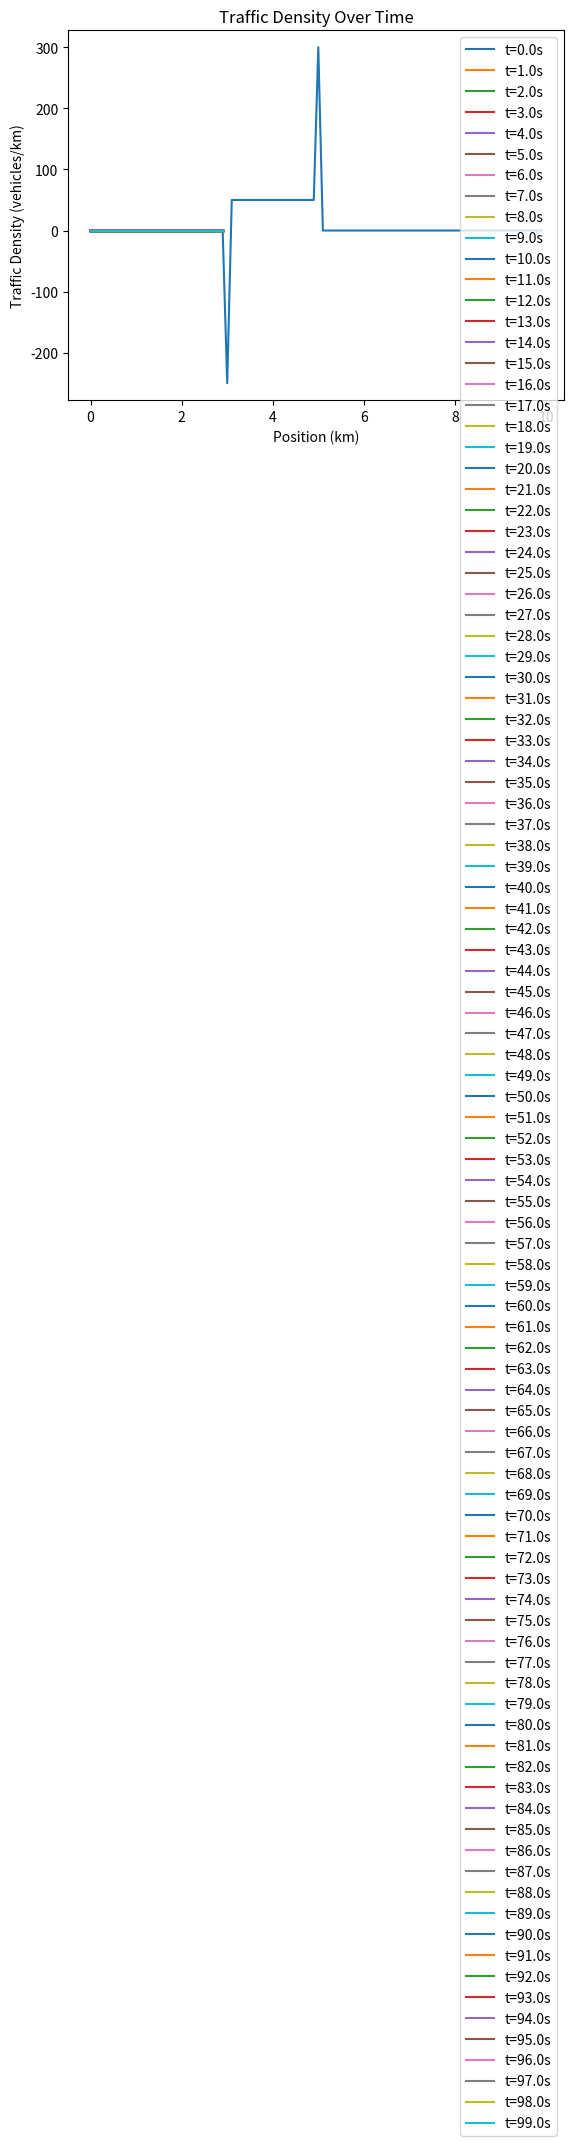

Recreate this plot in Python.
import numpy as np
import matplotlib.pyplot as plt

Vmax = 120  # max velocity (km/h)
rho_max = 100  # max traffic density (vehicles/km)
L = 10  # length of road segment (km)
dx = 0.1  # distance step (km)
dt = 0.01  # time step (s)
T = 100  # simulation time (s)

# discretize space and time
x = np.arange(0, L, dx)
t = np.arange(0, T, dt)
nx = len(x)
nt = len(t)

# initial conditions
rho = np.zeros(nx)
rho[int(0.3 * nx):int(0.5 * nx)] = 50  # initial density

def velocity(rho):
    return Vmax * (1 - rho / rho_max)

def flux(rho):
    return rho * velocity(rho)

# time-stepping loop
for n in range(nt):
    q = flux(rho)
    
    # update traffic density with conservation law
    rho[1:-1] = rho[1:-1] - dt/dx * (q[1:-1] - q[:-2])
    
    # boundary conditions
    rho[0] = rho[1]
    rho[-1] = rho[-2]
    
    if n % 100 == 0:
        plt.plot(x, rho, label=f't={n*dt:.1f}s')

plt.xlabel('Position (km)')
plt.ylabel('Traffic Density (vehicles/km)')
plt.legend()
plt.title('Traffic Density Over Time')
plt.show()